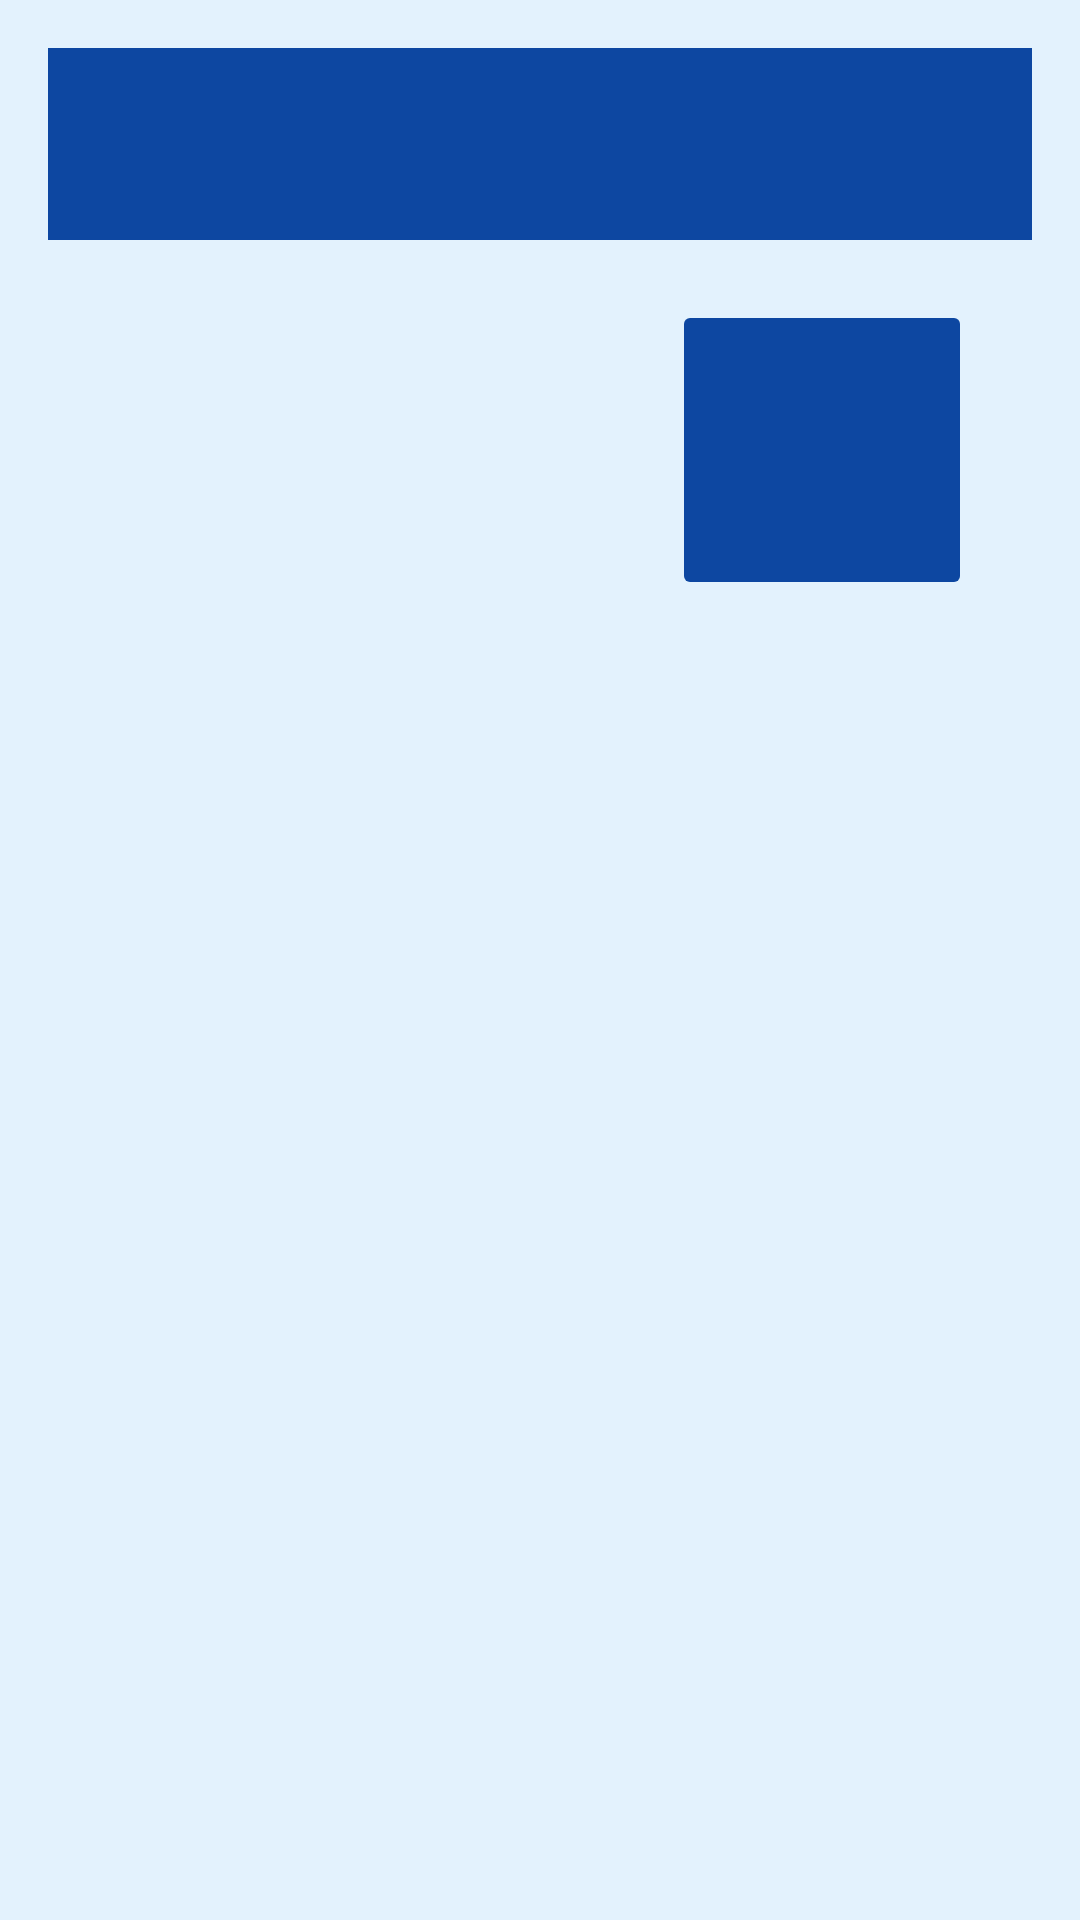

Here is an Android app screen rendered from its layout file. Give the layout XML and the strings, colors and styles it references.
<!-- AndroidManifest.xml: application theme Theme.TestProjet -->
<!-- res/layout/activity_tache.xml -->
<?xml version="1.0" encoding="utf-8"?>
<LinearLayout xmlns:android="http://schemas.android.com/apk/res/android"
    android:layout_width="match_parent"
    android:layout_height="match_parent"
    xmlns:tools="http://schemas.android.com/tools"
    android:orientation="vertical"
    android:id="@+id/main"
    android:padding="16dp"
    android:background="#E3F2FD"
    tools:context=".TacheActivity">
    <androidx.appcompat.widget.Toolbar
        android:id="@+id/toolbar"
        android:layout_width="match_parent"
        android:layout_height="?attr/actionBarSize"
        android:background="#0D47A1" />
    <ImageButton
        android:id="@+id/btnadd"
        android:src="@drawable/add"
        android:layout_width="100dp"
        android:layout_height="100dp"
        android:layout_margin="20dp"
        android:backgroundTint="#0D47A1"
        android:textColor="#FFFFFF"
        android:padding="12dp"
        android:layout_gravity="right"
        android:gravity="center" />

    <androidx.recyclerview.widget.RecyclerView
        android:layout_width="match_parent"
        android:layout_height="match_parent"
        android:id="@+id/recycler"/>


</LinearLayout>
<!-- resources referenced by this layout -->
<resources>
  <style name="Theme.TestProjet" parent="Base.Theme.TestProjet" />
  <style name="Base.Theme.TestProjet" parent="Theme.Material3.DayNight.NoActionBar">
          
          
      </style>
</resources>
